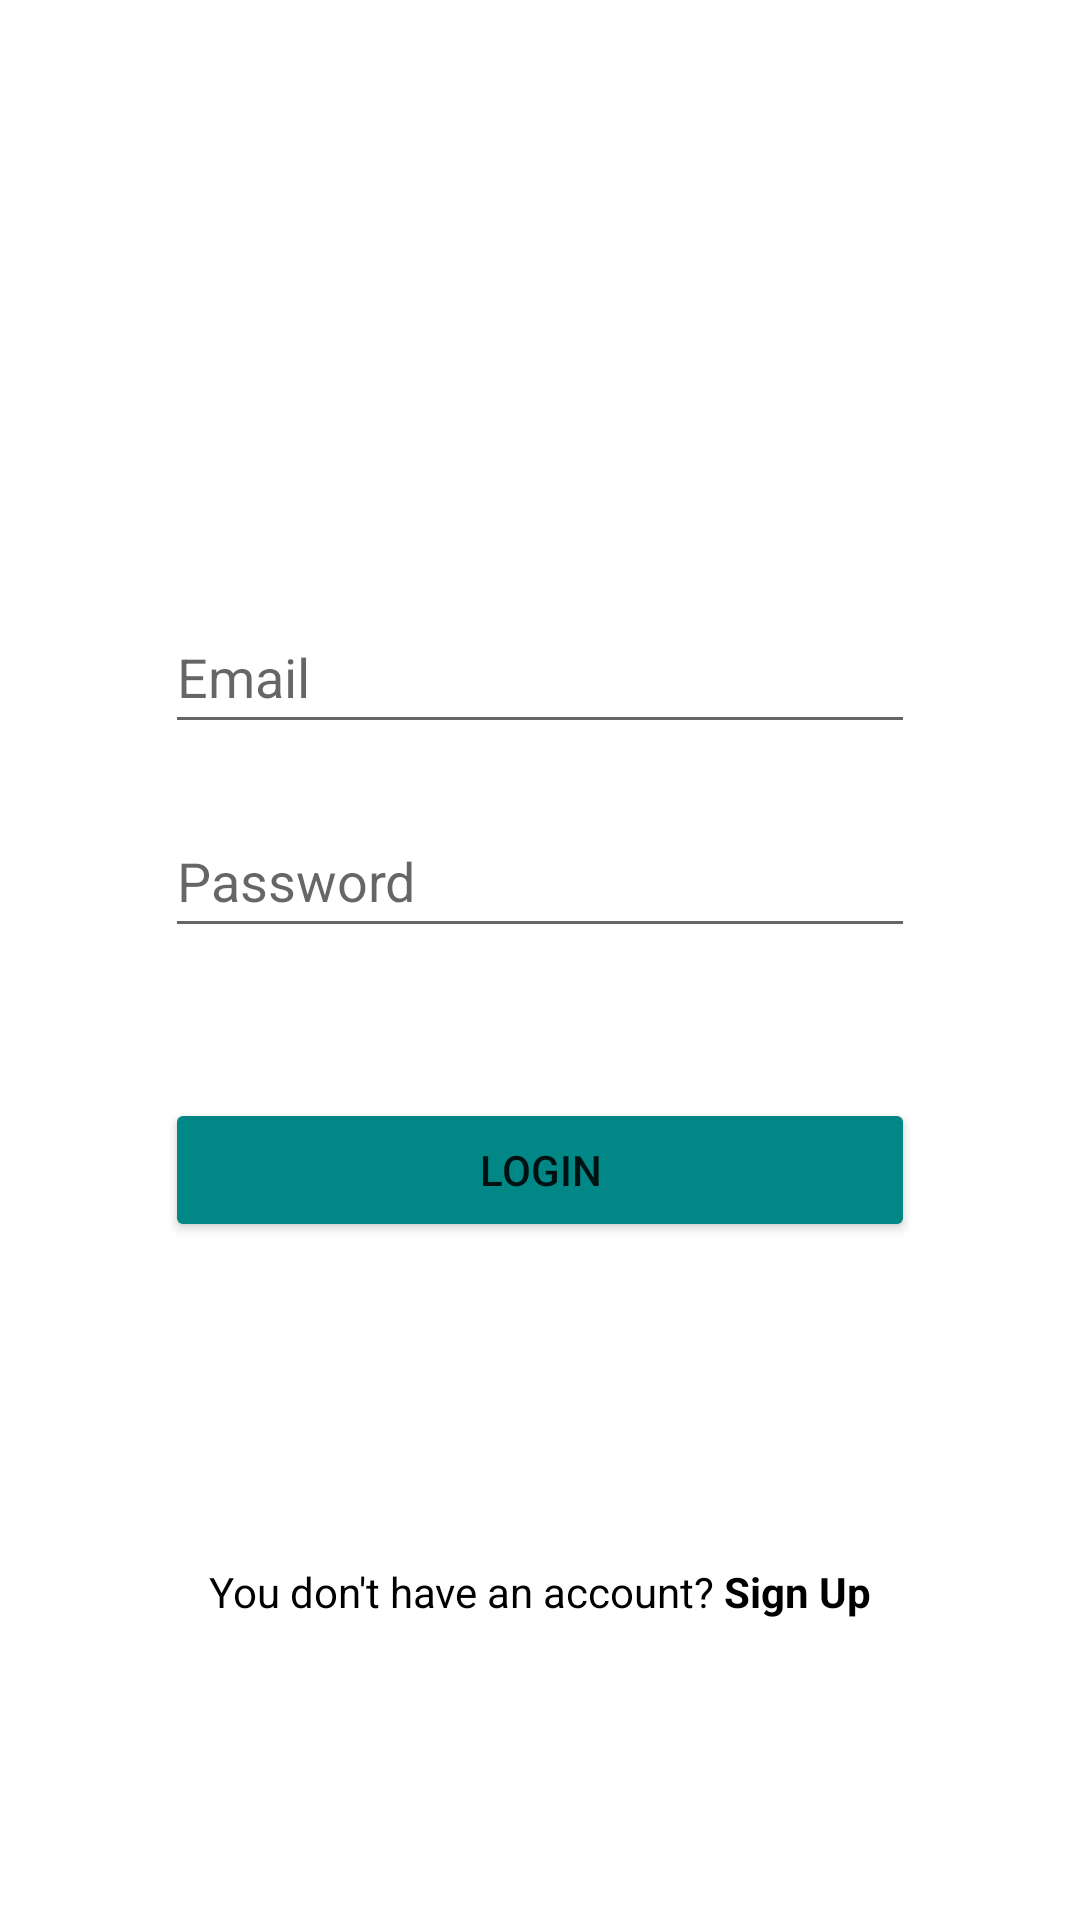

Here is an Android app screen rendered from its layout file. Give the layout XML and the strings, colors and styles it references.
<!-- AndroidManifest.xml: application theme Theme.Auth_Homework -->
<!-- res/layout/activity_login.xml -->
<?xml version="1.0" encoding="utf-8"?>
<androidx.constraintlayout.widget.ConstraintLayout xmlns:android="http://schemas.android.com/apk/res/android"
    xmlns:app="http://schemas.android.com/apk/res-auto"
    xmlns:tools="http://schemas.android.com/tools"
    android:layout_width="match_parent"
    android:layout_height="match_parent"
    tools:context=".Login">

    <EditText
        android:id="@+id/loginEmail"
        android:layout_width="250dp"
        android:layout_height="wrap_content"
        android:layout_marginTop="200dp"
        android:ems="10"
        android:hint="Email"
        android:inputType="textEmailAddress"
        android:minHeight="48dp"
        app:layout_constraintEnd_toEndOf="parent"
        app:layout_constraintHorizontal_bias="0.5"
        app:layout_constraintStart_toStartOf="parent"
        app:layout_constraintTop_toTopOf="parent" />

    <EditText
        android:id="@+id/loginPassword"
        android:layout_width="250dp"
        android:layout_height="wrap_content"
        android:layout_marginTop="20dp"
        android:ems="10"
        android:hint="Password"
        android:inputType="textPassword"
        android:minHeight="48dp"
        app:layout_constraintEnd_toEndOf="parent"
        app:layout_constraintHorizontal_bias="0.5"
        app:layout_constraintStart_toStartOf="parent"
        app:layout_constraintTop_toBottomOf="@+id/loginEmail" />

    <Button
        android:id="@+id/login_btn"
        android:layout_width="250dp"
        android:layout_height="wrap_content"
        android:layout_marginTop="50dp"
        android:backgroundTint="@color/teal_700"
        android:text="Login"
        app:layout_constraintEnd_toEndOf="parent"
        app:layout_constraintHorizontal_bias="0.5"
        app:layout_constraintStart_toStartOf="parent"
        app:layout_constraintTop_toBottomOf="@+id/loginPassword" />

    <LinearLayout
        android:id="@+id/linearLayout"
        android:layout_width="300dp"
        android:layout_height="wrap_content"
        android:layout_marginBottom="100dp"
        android:gravity="center_horizontal"
        android:orientation="horizontal"
        app:layout_constraintBottom_toBottomOf="parent"
        app:layout_constraintEnd_toEndOf="parent"
        app:layout_constraintHorizontal_bias="0.5"
        app:layout_constraintStart_toStartOf="parent">

        <TextView
            android:id="@+id/textView"
            android:layout_width="wrap_content"
            android:layout_height="wrap_content"
            android:text="You don't have an account? "
            android:textColor="@android:color/black" />

        <TextView
            android:id="@+id/signup_btn2"
            android:layout_width="wrap_content"
            android:layout_height="wrap_content"
            android:backgroundTint="@color/white"
            android:text="Sign Up"
            android:textColor="@android:color/black"
            android:textStyle="bold" />
    </LinearLayout>
</androidx.constraintlayout.widget.ConstraintLayout>
<!-- resources referenced by this layout -->
<resources>
  <style name="Theme.Auth_Homework" parent="Theme.MaterialComponents.DayNight.DarkActionBar">
          
          <item name="colorPrimary">@color/purple_500</item>
          <item name="colorPrimaryVariant">@color/purple_700</item>
          <item name="colorOnPrimary">@color/white</item>
          
          <item name="colorSecondary">@color/teal_200</item>
          <item name="colorSecondaryVariant">@color/teal_700</item>
          <item name="colorOnSecondary">@color/black</item>
          
          <item name="android:statusBarColor">?attr/colorPrimaryVariant</item>
          
      </style>
  <!-- not gathered from this repository: default colours our renderer supplied (Android Studio template values) -->
  <color name="purple_500">#FF6200EE</color>
  <color name="purple_700">#FF3700B3</color>
  <color name="teal_200">#FF03DAC5</color>
  <color name="teal_700">#FF018786</color>
  <color name="black">#FF000000</color>
  <color name="white">#FFFFFFFF</color>
</resources>
